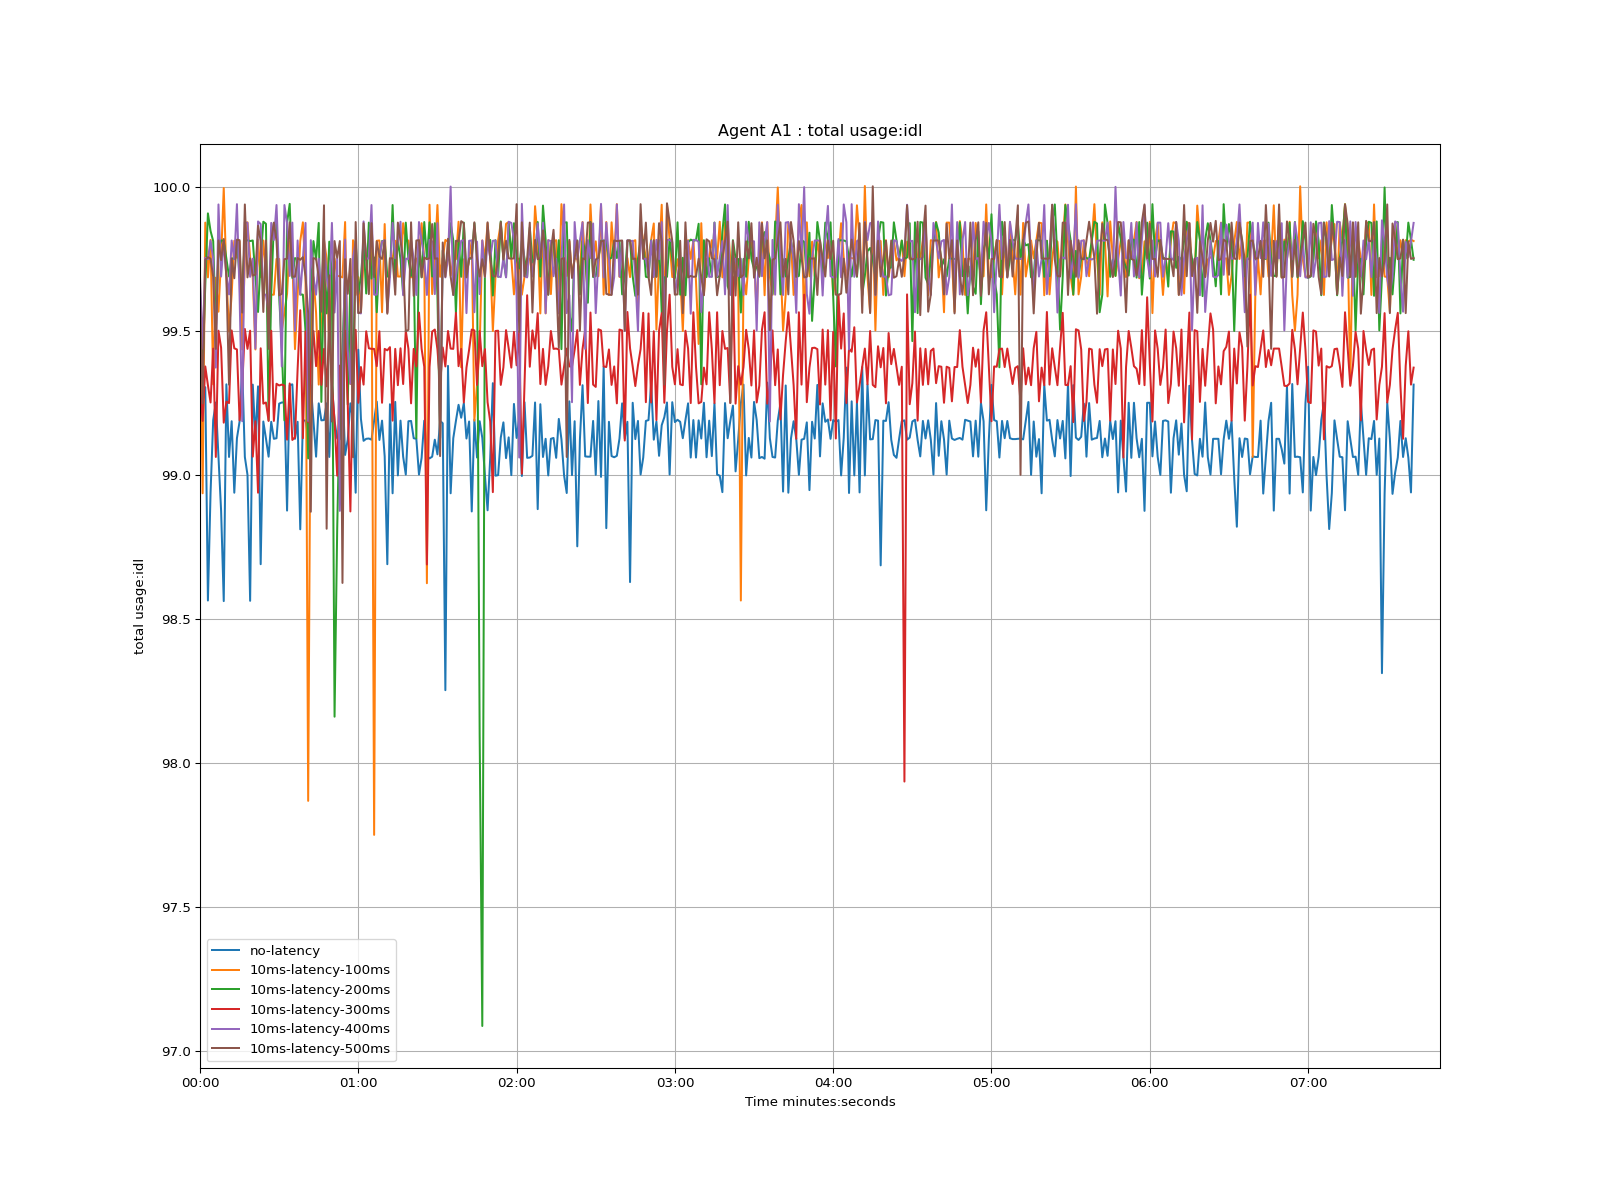

Data behind this chart, as committed beside it:
time, no-latency, 10ms-latency-100ms, 10ms-latency-200ms, 10ms-latency-300ms, 10ms-latency-400ms, 10ms-latency-500ms
1970-01-01 00:00:00, 99.19, 99.69, 99.65, 99.31, 99.69, 99.62
1970-01-01 00:00:01, 99.25, 98.94, 99.38, 99.19, 99.44, 99.25
1970-01-01 00:00:02, 99.3, 99.88, 99.66, 99.38, 99.75, 99.75
1970-01-01 00:00:03, 98.56, 99.69, 99.91, 99.31, 99.75, 99.75
1970-01-01 00:00:04, 98.94, 99.81, 99.85, 99.25, 99.81, 99.75
1970-01-01 00:00:05, 99.19, 99.31, 99.81, 99.44, 99.75, 99.69
1970-01-01 00:00:06, 99.25, 99.68, 99.5, 99.06, 99.37, 99.44
1970-01-01 00:00:07, 99.06, 99.57, 99.78, 99.5, 99.94, 99.81
1970-01-01 00:00:08, 98.88, 99.75, 99.81, 99.44, 99.69, 99.75
1970-01-01 00:00:09, 98.56, 100, 99.81, 99.18, 99.81, 99.82
1970-01-01 00:00:10, 99.31, 99.69, 99.75, 99.25, 99.69, 99.69
1970-01-01 00:00:11, 99.06, 99.5, 99.69, 99.25, 99.63, 99.31
1970-01-01 00:00:12, 99.19, 99.63, 99.75, 99.5, 99.81, 99.75
1970-01-01 00:00:13, 98.94, 99.81, 99.75, 99.44, 99.75, 99.68
1970-01-01 00:00:14, 99.13, 99.75, 99.81, 99.44, 99.94, 99.82
1970-01-01 00:00:15, 99.19, 99.81, 99.69, 99.19, 99.62, 99.81
1970-01-01 00:00:16, 99.38, 99.44, 99.66, 99.31, 99.19, 99.56
1970-01-01 00:00:17, 99.06, 99.75, 99.81, 99.51, 99.88, 99.94
1970-01-01 00:00:18, 99.0, 99.88, 99.81, 99.44, 99.87, 99.69
1970-01-01 00:00:19, 98.56, 99.75, 99.81, 99.5, 99.69, 99.75
1970-01-01 00:00:20, 99.31, 99.69, 99.81, 99.06, 99.75, 99.69
1970-01-01 00:00:21, 99.13, 99.44, 99.69, 99.19, 99.44, 99.69
1970-01-01 00:00:22, 99.31, 99.82, 99.56, 98.94, 99.88, 99.86
1970-01-01 00:00:23, 98.69, 99.69, 99.75, 99.44, 99.87, 99.81
1970-01-01 00:00:24, 99.19, 99.81, 99.88, 99.25, 99.63, 99.56
1970-01-01 00:00:25, 99.13, 99.69, 99.87, 99.25, 99.62, 99.81
1970-01-01 00:00:26, 99.06, 99.56, 99.19, 99.19, 99.56, 99.44
1970-01-01 00:00:27, 99.18, 99.62, 99.63, 99.5, 99.87, 99.81
1970-01-01 00:00:28, 99.12, 99.62, 99.87, 99.19, 99.81, 99.88
1970-01-01 00:00:29, 99.13, 99.75, 99.88, 99.32, 99.94, 99.81
1970-01-01 00:00:30, 99.25, 99.75, 99.62, 99.31, 99.69, 99.62
1970-01-01 00:00:31, 99.25, 99.5, 99.44, 99.31, 99.38, 99.63
1970-01-01 00:00:32, 99.25, 99.56, 99.19, 99.31, 99.94, 99.75
1970-01-01 00:00:33, 98.88, 99.63, 99.87, 99.12, 99.87, 99.75
1970-01-01 00:00:34, 99.31, 99.81, 99.94, 99.32, 99.69, 99.88
1970-01-01 00:00:35, 99.31, 99.75, 99.68, 99.12, 99.88, 99.69
1970-01-01 00:00:36, 99.12, 99.44, 99.75, 99.13, 99.5, 99.69
1970-01-01 00:00:37, 99.18, 99.63, 99.75, 99.37, 99.81, 99.75
1970-01-01 00:00:38, 98.81, 99.81, 99.63, 99.57, 99.62, 99.75
1970-01-01 00:00:39, 99.19, 99.88, 99.62, 99.13, 99.75, 99.75
1970-01-01 00:00:40, 99.19, 99.69, 99.5, 99.5, 99.87, 99.69
1970-01-01 00:00:41, 99.13, 97.87, 99.06, 99.18, 99.19, 99.56
1970-01-01 00:00:42, 99.31, 99.45, 99.63, 99.38, 99.81, 98.87
1970-01-01 00:00:43, 99.19, 99.69, 99.81, 99.5, 99.69, 99.75
1970-01-01 00:00:44, 99.06, 99.56, 99.75, 99.38, 99.62, 99.75
1970-01-01 00:00:45, 99.25, 99.31, 99.87, 99.5, 99.75, 99.69
1970-01-01 00:00:46, 99.19, 99.56, 99.25, 99.31, 99.62, 99.57
1970-01-01 00:00:47, 99.19, 99.81, 99.72, 99.44, 99.82, 99.94
1970-01-01 00:00:48, 99.25, 99.75, 99.56, 99.31, 99.69, 98.81
1970-01-01 00:00:49, 99.06, 99.44, 99.81, 99.51, 99.62, 99.69
1970-01-01 00:00:50, 99.31, 99.69, 99.69, 99.31, 99.87, 99.19
1970-01-01 00:00:51, 99.19, 99.75, 98.16, 99.19, 99.56, 99.81
1970-01-01 00:00:52, 99.13, 99.69, 98.81, 99, 99.75, 99.75
1970-01-01 00:00:53, 99.12, 99.69, 99.25, 99.38, 98.88, 99.81
1970-01-01 00:00:54, 99.31, 99.69, 99.43, 99.31, 99.25, 98.62
1970-01-01 00:00:55, 99.07, 99.88, 99.69, 99.5, 99.82, 99.75
1970-01-01 00:00:56, 99.12, 99.37, 99.24, 99.25, 99.43, 99.63
1970-01-01 00:00:57, 99.25, 99.31, 99.69, 98.87, 99.32, 99.75
1970-01-01 00:00:58, 99.19, 99.81, 99.31, 99.38, 99.75, 99.06
1970-01-01 00:00:59, 98.94, 99.62, 99.81, 99.5, 99.81, 99.88
... 401 more rows
